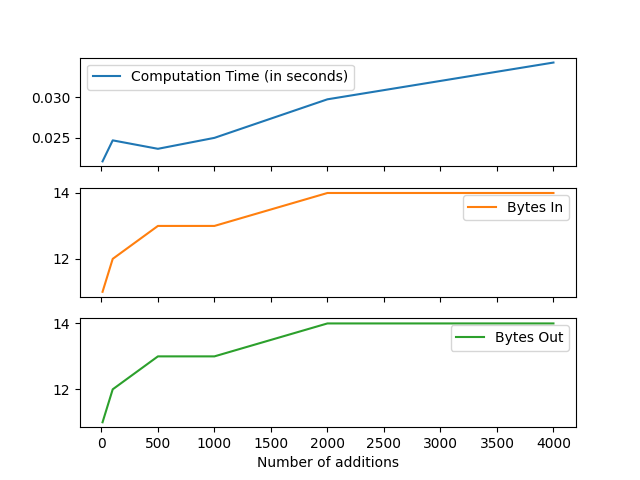

Data behind this chart, as committed beside it:
, Computation Time (in seconds), Bytes In, Bytes Out
10, 0.02206, 11.0, 11.0
100, 0.02466, 12.0, 12.0
500, 0.02362, 13.0, 13.0
1000, 0.02497, 13.0, 13.0
2000, 0.02976, 14.0, 14.0
4000, 0.03432, 14.0, 14.0
